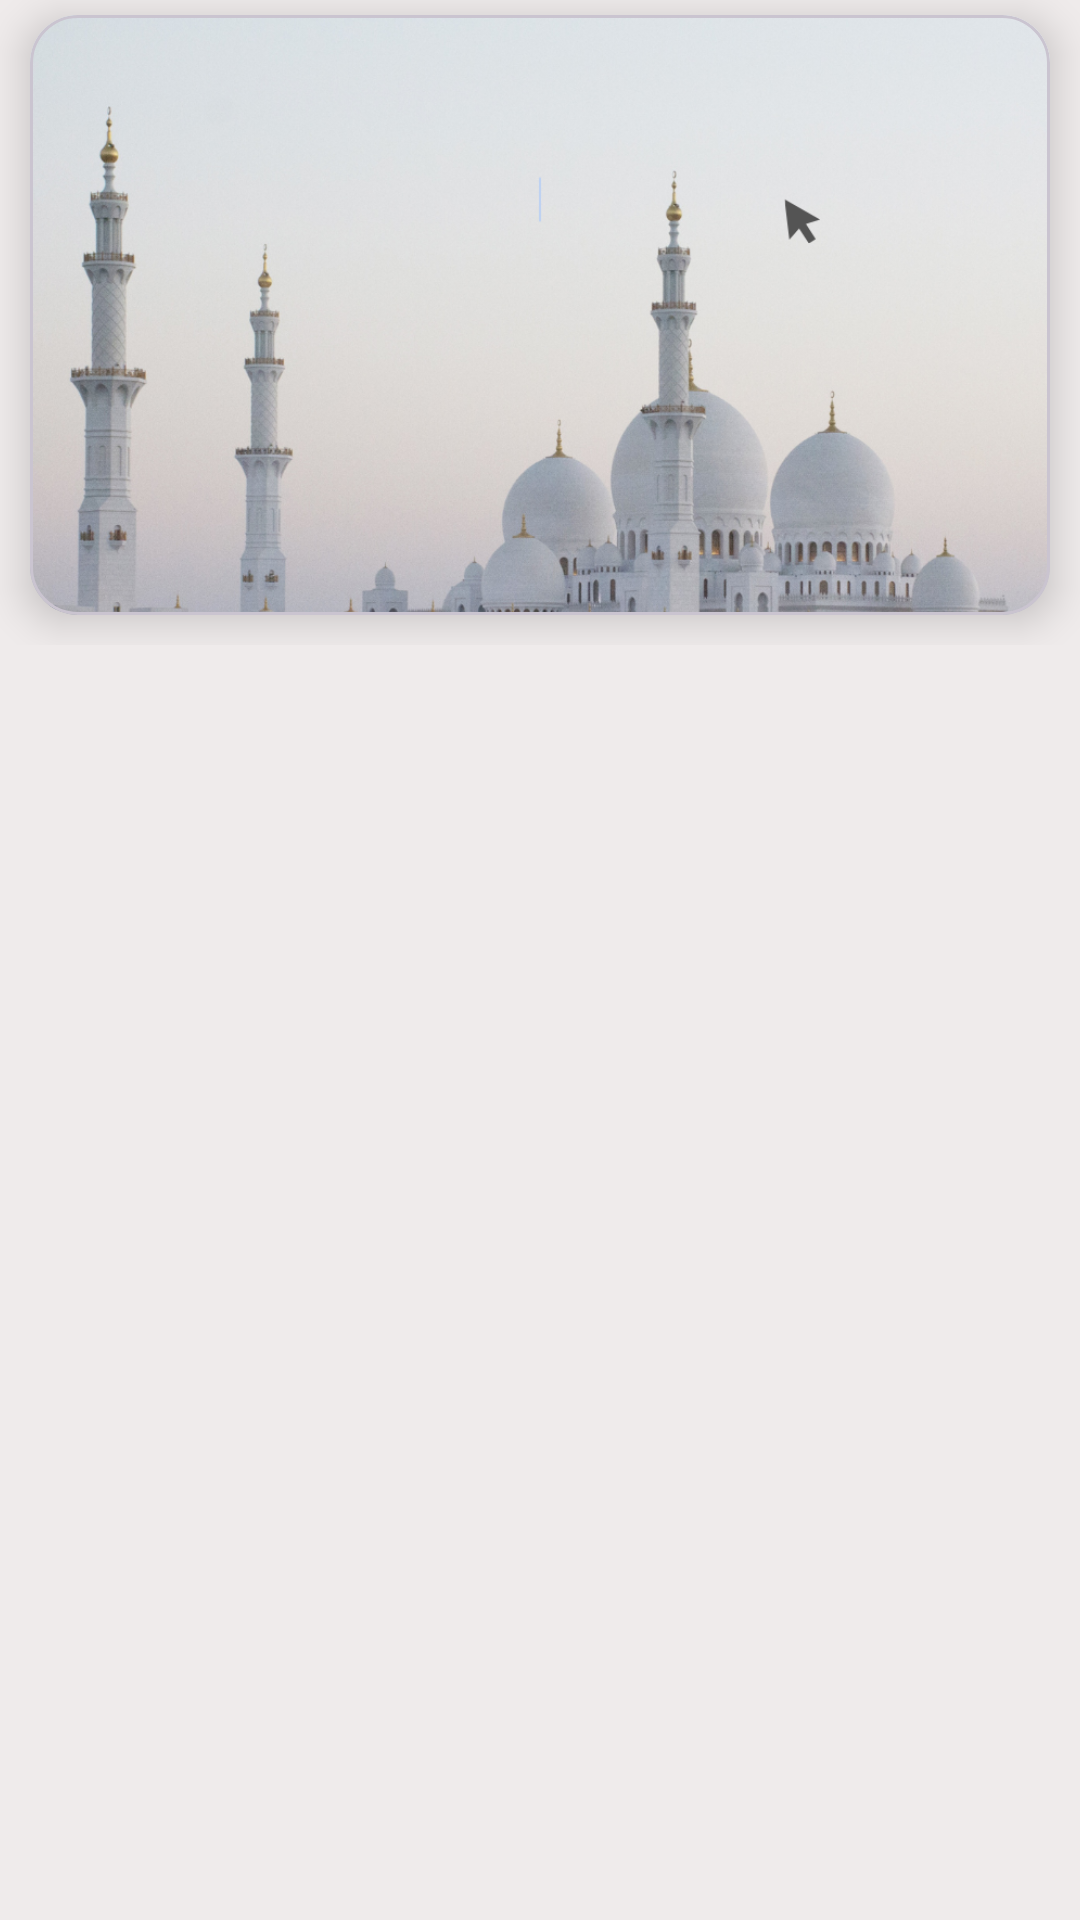

Write the Android layout XML for this screen, with the resource values it uses.
<!-- AndroidManifest.xml: application theme Theme.TosveCount -->
<!-- res/layout/fragment_doa.xml -->
<?xml version="1.0" encoding="utf-8"?>
<androidx.core.widget.NestedScrollView xmlns:android="http://schemas.android.com/apk/res/android"
    android:layout_width="match_parent"
    android:layout_height="match_parent"
    xmlns:app="http://schemas.android.com/apk/res-auto"
    android:orientation="vertical"
    android:background="@color/background">
  <androidx.constraintlayout.widget.ConstraintLayout
      android:layout_width="match_parent"
      android:layout_height="wrap_content">
      <com.google.android.material.card.MaterialCardView
          android:id="@+id/cv_dua_cart"
          android:layout_width="match_parent"
          android:layout_height="200dp"
          android:layout_marginStart="10dp"
          android:layout_marginEnd="10dp"
          android:layout_marginTop="5dp"
          app:cardCornerRadius="16dp"
          app:cardElevation="8dp"
          app:layout_constraintTop_toTopOf="parent"
          app:layout_constraintStart_toStartOf="parent"
          app:layout_constraintEnd_toEndOf="parent">

          <FrameLayout
              android:layout_width="match_parent"
              android:layout_height="match_parent">

              
              <ImageView
                  android:layout_width="match_parent"
                  android:layout_height="match_parent"
                  android:scaleType="centerCrop"
                  android:src="@drawable/duaimg" />
              <TextSwitcher
                  android:id="@+id/textSwitcher"
                  android:layout_width="match_parent"
                  android:layout_height="wrap_content"
                  android:layout_marginTop="50dp"
                  android:inAnimation="@android:anim/slide_in_left"
                  android:outAnimation="@android:anim/slide_out_right"
                  android:gravity="center"
                  android:layout_centerHorizontal="true"/>

          </FrameLayout>

      </com.google.android.material.card.MaterialCardView>
      <androidx.recyclerview.widget.RecyclerView
          android:id="@+id/recycler_view"
          android:layout_width="match_parent"
          android:layout_height="wrap_content"
          app:layout_constraintTop_toBottomOf="@+id/cv_dua_cart"
          android:layout_marginTop="10dp"/>
  </androidx.constraintlayout.widget.ConstraintLayout>
</androidx.core.widget.NestedScrollView>
<!-- resources referenced by this layout -->
<resources>
  <color name="background">#EFEBEB</color>
  <!-- drawable duaimg: png bitmap (drawable, 918000 bytes) -->
  <style name="Theme.TosveCount" parent="Base.Theme.TosveCount" />
  <style name="Base.Theme.TosveCount" parent="Theme.Material3.DayNight.NoActionBar">
          
          <item name="colorPrimary">@color/teal_700</item>
          <item name="colorOnPrimary">@color/white</item>
  
          
          <item name="android:windowBackground">@color/background</item>
  
          
          <item name="android:statusBarColor">@color/white</item>
          <item name="android:windowLightStatusBar">true</item>
  
          
          <item name="android:forceDarkAllowed">true</item>
      </style>
  <color name="teal_700">#018786</color>
  <color name="white">#FFFFFFFF</color>
</resources>
